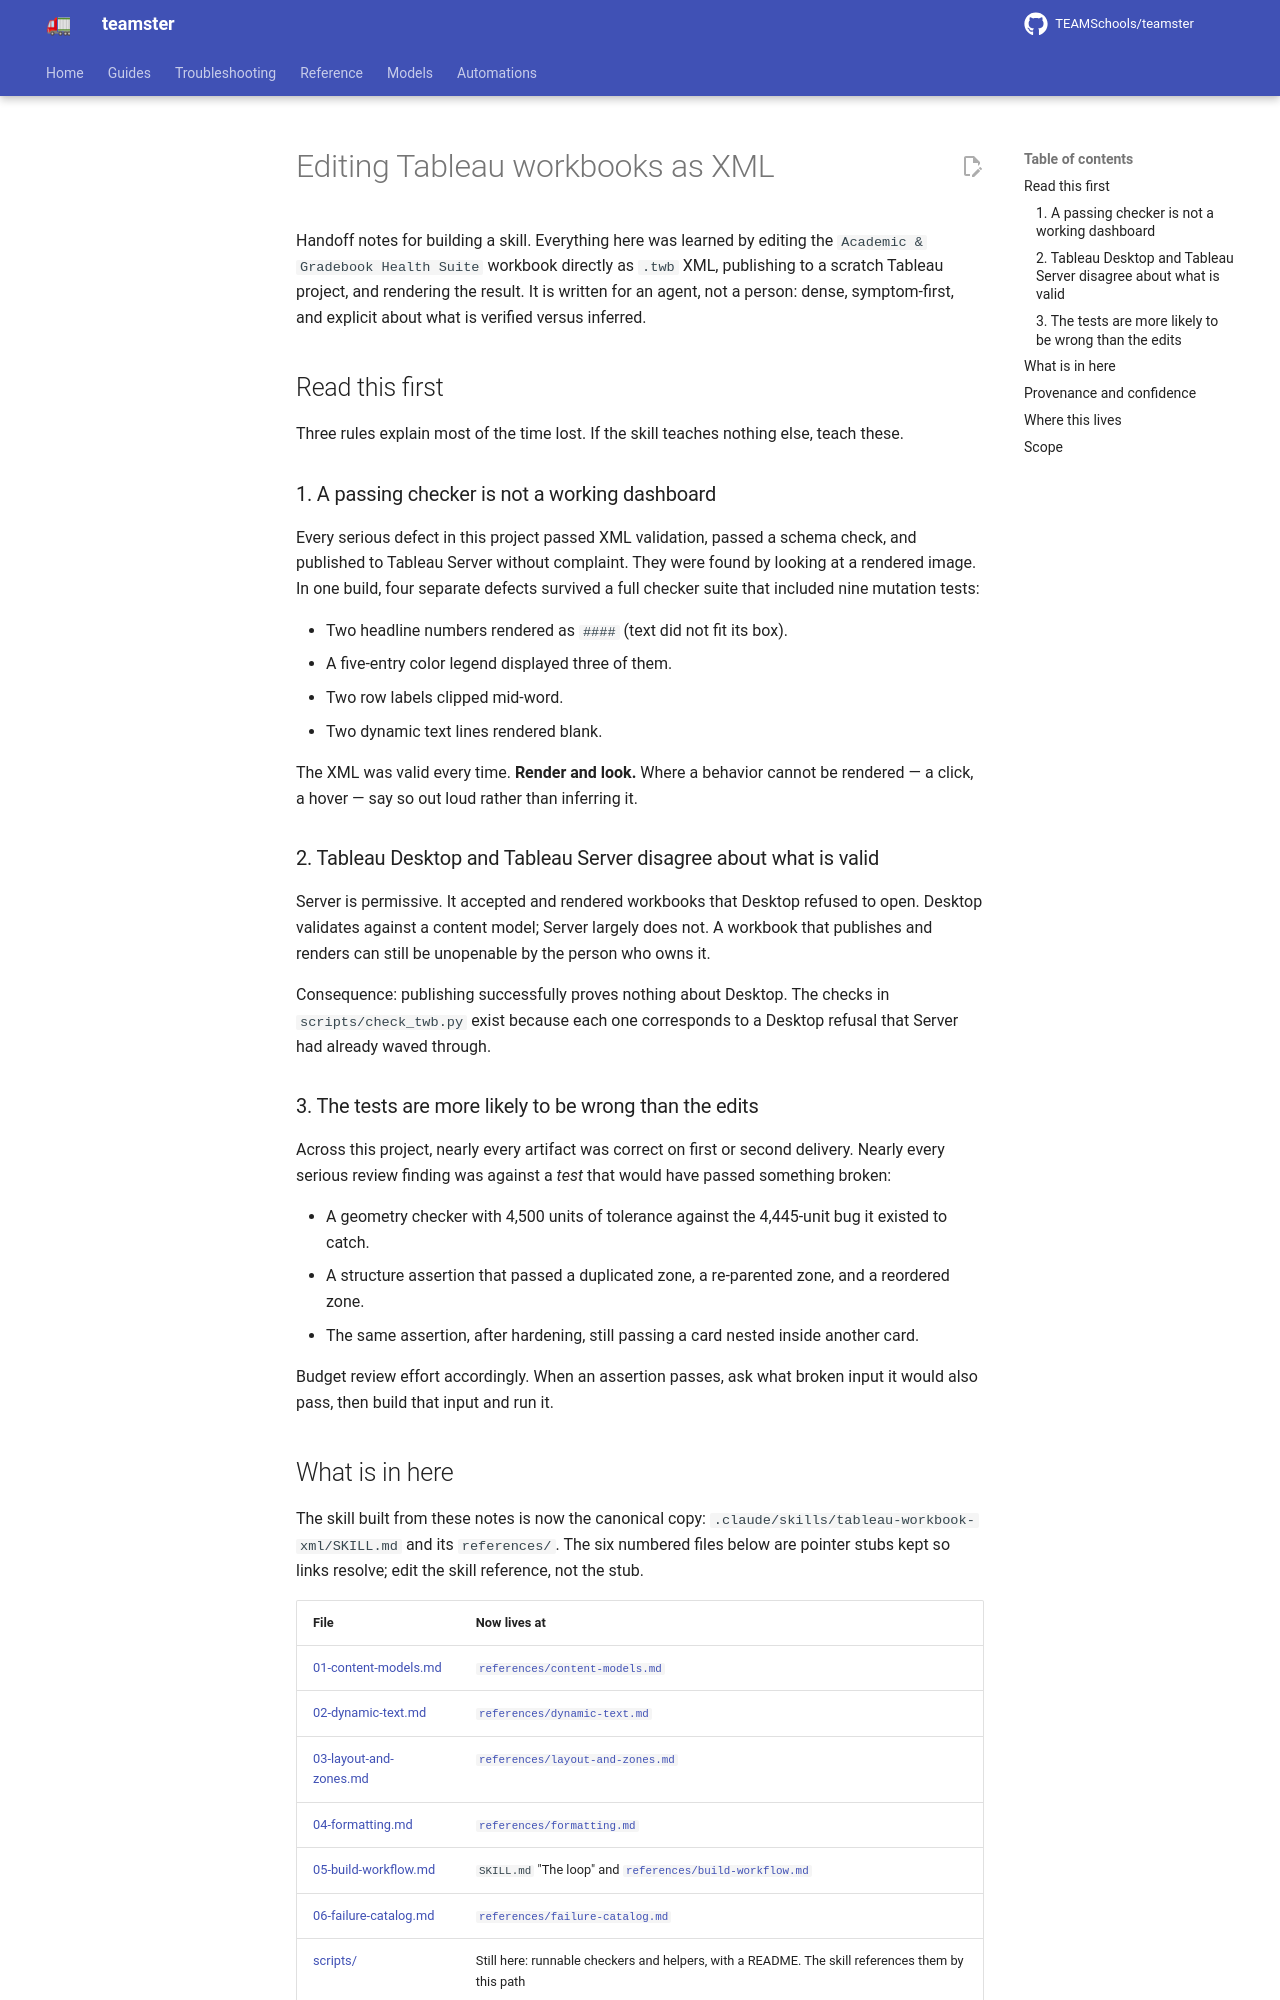

repository: TEAMSchools/teamster · page: tableau-xml/index.html · generator: mkdocs

# Editing Tableau workbooks as XML

Handoff notes for building a skill. Everything here was learned by editing the
`Academic & Gradebook Health Suite` workbook directly as `.twb` XML, publishing
to a scratch Tableau project, and rendering the result. It is written for an
agent, not a person: dense, symptom-first, and explicit about what is verified
versus inferred.

## Read this first

Three rules explain most of the time lost. If the skill teaches nothing else,
teach these.

### 1. A passing checker is not a working dashboard

Every serious defect in this project passed XML validation, passed a schema
check, and published to Tableau Server without complaint. They were found by
looking at a rendered image. In one build, four separate defects survived a full
checker suite that included nine mutation tests:

- Two headline numbers rendered as `####` (text did not fit its box).
- A five-entry color legend displayed three of them.
- Two row labels clipped mid-word.
- Two dynamic text lines rendered blank.

The XML was valid every time. **Render and look.** Where a behavior cannot be
rendered — a click, a hover — say so out loud rather than inferring it.

### 2. Tableau Desktop and Tableau Server disagree about what is valid

Server is permissive. It accepted and rendered workbooks that Desktop refused to
open. Desktop validates against a content model; Server largely does not. A
workbook that publishes and renders can still be unopenable by the person who
owns it.

Consequence: publishing successfully proves nothing about Desktop. The checks in
`scripts/check_twb.py` exist because each one corresponds to a Desktop refusal
that Server had already waved through.

### 3. The tests are more likely to be wrong than the edits

Across this project, nearly every artifact was correct on first or second
delivery. Nearly every serious review finding was against a _test_ that would
have passed something broken:

- A geometry checker with 4,500 units of tolerance against the 4,445-unit bug it
  existed to catch.
- A structure assertion that passed a duplicated zone, a re-parented zone, and a
  reordered zone.
- The same assertion, after hardening, still passing a card nested inside
  another card.

Budget review effort accordingly. When an assertion passes, ask what broken
input it would also pass, then build that input and run it.
